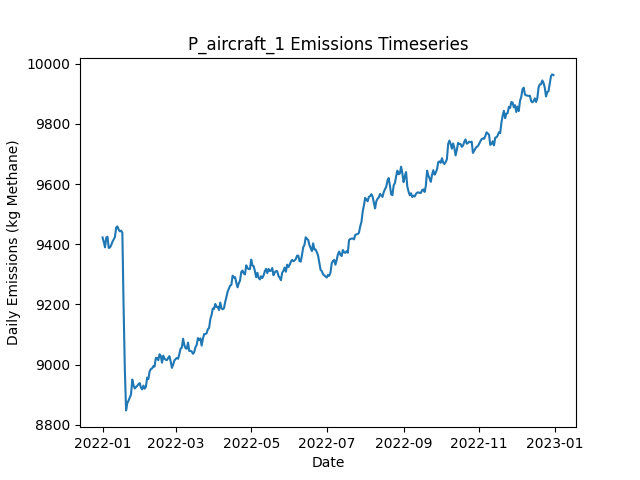

Data behind this chart, as committed beside it:
Date, Daily Emissions (Kg Methane), Daily Mitigable Emissions (Kg Methane), Daily Non-Mitigable Emissions (Kg Methan…, Daily Cost ($), Active Leaks, New Leaks, Leaks Repaired, Leaks Naturally Repaired, Leaks Tagged, Daily Repair Cost ($), Daily Natural Repair Cost ($), aircraft Deployment Cost ($), aircraft Sites flagged for Follow-Up, aircraft Leaks tagged for repair, aircraft Sites Visited, aircraft Travel Time (Minutes), aircraft Survey Time (Minutes), OGI_FU Deployment Cost ($), OGI_FU Sites flagged for Follow-Up, OGI_FU Leaks tagged for repair, OGI_FU Sites Visited, OGI_FU Travel Time (Minutes), OGI_FU Survey Time (Minutes)
2022-01-01, 9423, 6708, 2715, 250, 3553, 3573, 0, 12, 0.00000, 0.00000, 2400, 250, 0, , 100, 200, 100, 0.00000, , 0, 0, 0, 0
2022-01-02, 9408, 6696, 2712, 0.00000, 3553, 9, 0, 6, 0.00000, 0.00000, 1200, 0.00000, 0, , 0, 0, 0, 0.00000, , 0, 0, 0, 0
2022-01-03, 9390, 6671, 2719, 1000, 3546, 9, 0, 13, 67, 0.00000, 2600, 0.00000, 8, , 0, 0, 0, 1000, , 67, 3, 120, 360
2022-01-04, 9422, 6700, 2722, 1000, 3556, 13, 0, 0, 72, 0.00000, 0.00000, 0.00000, 0, , 0, 0, 0, 1000, , 72, 3, 120, 360
2022-01-05, 9425, 6682, 2743, 1000, 3556, 7, 0, 7, 43, 0.00000, 1400, 0.00000, 0, , 0, 0, 0, 1000, , 43, 2, 60, 240
2022-01-06, 9388, 6682, 2705, 0.00000, 3553, 9, 0, 6, 0.00000, 0.00000, 1200, 0.00000, 0, , 0, 0, 0, 0.00000, , 0, 0, 0, 0
2022-01-07, 9389, 6695, 2694, 0.00000, 3554, 11, 0, 5, 0.00000, 0.00000, 1000, 0.00000, 0, , 0, 0, 0, 0.00000, , 0, 0, 0, 0
2022-01-08, 9397, 6712, 2685, 0.00000, 3553, 8, 0, 5, 0.00000, 0.00000, 1000, 0.00000, 0, , 0, 0, 0, 0.00000, , 0, 0, 0, 0
2022-01-09, 9409, 6740, 2669, 0.00000, 3555, 11, 0, 5, 0.00000, 0.00000, 1000, 0.00000, 0, , 0, 0, 0, 0.00000, , 0, 0, 0, 0
2022-01-10, 9416, 6760, 2655, 0.00000, 3558, 10, 0, 2, 0.00000, 0.00000, 400, 0.00000, 0, , 0, 0, 0, 0.00000, , 0, 0, 0, 0
2022-01-11, 9424, 6758, 2666, 0.00000, 3556, 7, 0, 6, 0.00000, 0.00000, 1200, 0.00000, 0, , 0, 0, 0, 0.00000, , 0, 0, 0, 0
2022-01-12, 9456, 6783, 2673, 0.00000, 3558, 11, 0, 5, 0.00000, 0.00000, 1000, 0.00000, 0, , 0, 0, 0, 0.00000, , 0, 0, 0, 0
2022-01-13, 9459, 6778, 2682, 0.00000, 3559, 8, 0, 7, 0.00000, 0.00000, 1400, 0.00000, 0, , 0, 0, 0, 0.00000, , 0, 0, 0, 0
2022-01-14, 9448, 6785, 2664, 0.00000, 3559, 7, 0, 5, 0.00000, 0.00000, 1000, 0.00000, 0, , 0, 0, 0, 0.00000, , 0, 0, 0, 0
2022-01-15, 9443, 6790, 2653, 0.00000, 3560, 8, 0, 4, 0.00000, 0.00000, 800, 0.00000, 0, , 0, 0, 0, 0.00000, , 0, 0, 0, 0
2022-01-16, 9445, 6784, 2662, 0.00000, 3556, 7, 0, 8, 0.00000, 0.00000, 1600, 0.00000, 0, , 0, 0, 0, 0.00000, , 0, 0, 0, 0
2022-01-17, 9438, 6773, 2665, 0.00000, 3556, 10, 0, 8, 0.00000, 0.00000, 1600, 0.00000, 0, , 0, 0, 0, 0.00000, , 0, 0, 0, 0
2022-01-18, 9190, 6523, 2667, 12000, 3498, 9, 60, 7, 0.00000, 12000, 1400, 0.00000, 0, , 0, 0, 0, 0.00000, , 0, 0, 0, 0
2022-01-19, 8983, 6311, 2673, 13400, 3435, 11, 67, 5, 0.00000, 13400, 1000, 0.00000, 0, , 0, 0, 0, 0.00000, , 0, 0, 0, 0
2022-01-20, 8848, 6164, 2684, 7200, 3400, 14, 36, 11, 0.00000, 7200, 2200, 0.00000, 0, , 0, 0, 0, 0.00000, , 0, 0, 0, 0
2022-01-21, 8873, 6170, 2703, 0.00000, 3402, 16, 0, 9, 0.00000, 0.00000, 1800, 0.00000, 0, , 0, 0, 0, 0.00000, , 0, 0, 0, 0
2022-01-22, 8881, 6170, 2710, 0.00000, 3407, 16, 0, 9, 0.00000, 0.00000, 1800, 0.00000, 0, , 0, 0, 0, 0.00000, , 0, 0, 0, 0
2022-01-23, 8891, 6168, 2723, 0.00000, 3411, 7, 0, 2, 0.00000, 0.00000, 400, 0.00000, 0, , 0, 0, 0, 0.00000, , 0, 0, 0, 0
2022-01-24, 8901, 6176, 2726, 0.00000, 3416, 10, 0, 4, 0.00000, 0.00000, 800, 0.00000, 0, , 0, 0, 0, 0.00000, , 0, 0, 0, 0
2022-01-25, 8950, 6200, 2750, 0.00000, 3421, 14, 0, 6, 0.00000, 0.00000, 1200, 0.00000, 0, , 0, 0, 0, 0.00000, , 0, 0, 0, 0
2022-01-26, 8931, 6191, 2740, 0.00000, 3416, 4, 0, 4, 0.00000, 0.00000, 800, 0.00000, 0, , 0, 0, 0, 0.00000, , 0, 0, 0, 0
2022-01-27, 8921, 6186, 2735, 0.00000, 3414, 11, 0, 9, 0.00000, 0.00000, 1800, 0.00000, 0, , 0, 0, 0, 0.00000, , 0, 0, 0, 0
2022-01-28, 8926, 6190, 2735, 0.00000, 3417, 11, 0, 7, 0.00000, 0.00000, 1400, 0.00000, 0, , 0, 0, 0, 0.00000, , 0, 0, 0, 0
2022-01-29, 8930, 6194, 2736, 0.00000, 3414, 8, 0, 11, 0.00000, 0.00000, 2200, 0.00000, 0, , 0, 0, 0, 0.00000, , 0, 0, 0, 0
2022-01-30, 8935, 6198, 2737, 0.00000, 3416, 9, 0, 5, 0.00000, 0.00000, 1000, 0.00000, 0, , 0, 0, 0, 0.00000, , 0, 0, 0, 0
2022-01-31, 8939, 6202, 2737, 0.00000, 3411, 7, 0, 7, 0.00000, 0.00000, 1400, 0.00000, 0, , 0, 0, 0, 0.00000, , 0, 0, 0, 0
2022-02-01, 8924, 6189, 2735, 0.00000, 3403, 5, 0, 10, 0.00000, 0.00000, 2000, 0.00000, 0, , 0, 0, 0, 0.00000, , 0, 0, 0, 0
2022-02-02, 8918, 6191, 2727, 0.00000, 3406, 10, 0, 5, 0.00000, 0.00000, 1000, 0.00000, 0, , 0, 0, 0, 0.00000, , 0, 0, 0, 0
2022-02-03, 8930, 6198, 2732, 0.00000, 3405, 9, 0, 7, 0.00000, 0.00000, 1400, 0.00000, 0, , 0, 0, 0, 0.00000, , 0, 0, 0, 0
2022-02-04, 8920, 6189, 2731, 0.00000, 3402, 15, 0, 15, 0.00000, 0.00000, 3000, 0.00000, 0, , 0, 0, 0, 0.00000, , 0, 0, 0, 0
2022-02-05, 8926, 6189, 2738, 0.00000, 3404, 9, 0, 4, 0.00000, 0.00000, 800, 0.00000, 0, , 0, 0, 0, 0.00000, , 0, 0, 0, 0
2022-02-06, 8957, 6202, 2755, 0.00000, 3411, 16, 0, 7, 0.00000, 0.00000, 1400, 0.00000, 0, , 0, 0, 0, 0.00000, , 0, 0, 0, 0
2022-02-07, 8952, 6208, 2744, 0.00000, 3407, 7, 0, 5, 0.00000, 0.00000, 1000, 0.00000, 0, , 0, 0, 0, 0.00000, , 0, 0, 0, 0
2022-02-08, 8977, 6234, 2744, 0.00000, 3413, 9, 0, 3, 0.00000, 0.00000, 600, 0.00000, 0, , 0, 0, 0, 0.00000, , 0, 0, 0, 0
2022-02-09, 8986, 6241, 2744, 0.00000, 3417, 8, 0, 3, 0.00000, 0.00000, 600, 0.00000, 0, , 0, 0, 0, 0.00000, , 0, 0, 0, 0
2022-02-10, 8988, 6243, 2745, 0.00000, 3416, 7, 0, 6, 0.00000, 0.00000, 1200, 0.00000, 0, , 0, 0, 0, 0.00000, , 0, 0, 0, 0
2022-02-11, 8995, 6252, 2743, 0.00000, 3420, 10, 0, 3, 0.00000, 0.00000, 600, 0.00000, 0, , 0, 0, 0, 0.00000, , 0, 0, 0, 0
2022-02-12, 8993, 6251, 2743, 0.00000, 3414, 8, 0, 12, 0.00000, 0.00000, 2400, 0.00000, 0, , 0, 0, 0, 0.00000, , 0, 0, 0, 0
2022-02-13, 9022, 6270, 2753, 0.00000, 3422, 11, 0, 1, 0.00000, 0.00000, 200, 0.00000, 0, , 0, 0, 0, 0.00000, , 0, 0, 0, 0
2022-02-14, 9022, 6271, 2752, 0.00000, 3418, 9, 0, 10, 0.00000, 0.00000, 2000, 0.00000, 0, , 0, 0, 0, 0.00000, , 0, 0, 0, 0
2022-02-15, 9015, 6275, 2740, 0.00000, 3421, 14, 0, 7, 0.00000, 0.00000, 1400, 0.00000, 0, , 0, 0, 0, 0.00000, , 0, 0, 0, 0
2022-02-16, 9035, 6293, 2741, 0.00000, 3423, 13, 0, 9, 0.00000, 0.00000, 1800, 0.00000, 0, , 0, 0, 0, 0.00000, , 0, 0, 0, 0
2022-02-17, 9029, 6287, 2742, 0.00000, 3429, 13, 0, 5, 0.00000, 0.00000, 1000, 0.00000, 0, , 0, 0, 0, 0.00000, , 0, 0, 0, 0
2022-02-18, 9006, 6253, 2754, 0.00000, 3425, 9, 0, 13, 0.00000, 0.00000, 2600, 0.00000, 0, , 0, 0, 0, 0.00000, , 0, 0, 0, 0
2022-02-19, 9030, 6279, 2751, 0.00000, 3428, 12, 0, 5, 0.00000, 0.00000, 1000, 0.00000, 0, , 0, 0, 0, 0.00000, , 0, 0, 0, 0
2022-02-20, 9020, 6268, 2752, 0.00000, 3427, 7, 0, 8, 0.00000, 0.00000, 1600, 0.00000, 0, , 0, 0, 0, 0.00000, , 0, 0, 0, 0
2022-02-21, 9016, 6258, 2759, 0.00000, 3425, 7, 0, 5, 0.00000, 0.00000, 1000, 0.00000, 0, , 0, 0, 0, 0.00000, , 0, 0, 0, 0
2022-02-22, 9015, 6257, 2758, 0.00000, 3424, 5, 0, 5, 0.00000, 0.00000, 1000, 0.00000, 0, , 0, 0, 0, 0.00000, , 0, 0, 0, 0
2022-02-23, 9022, 6262, 2760, 0.00000, 3429, 14, 0, 7, 0.00000, 0.00000, 1400, 0.00000, 0, , 0, 0, 0, 0.00000, , 0, 0, 0, 0
2022-02-24, 9028, 6259, 2769, 0.00000, 3426, 7, 0, 8, 0.00000, 0.00000, 1600, 0.00000, 0, , 0, 0, 0, 0.00000, , 0, 0, 0, 0
2022-02-25, 9011, 6247, 2764, 0.00000, 3424, 11, 0, 8, 0.00000, 0.00000, 1600, 0.00000, 0, , 0, 0, 0, 0.00000, , 0, 0, 0, 0
2022-02-26, 8989, 6236, 2753, 0.00000, 3418, 6, 0, 7, 0.00000, 0.00000, 1400, 0.00000, 0, , 0, 0, 0, 0.00000, , 0, 0, 0, 0
2022-02-27, 9000, 6245, 2755, 0.00000, 3418, 11, 0, 9, 0.00000, 0.00000, 1800, 0.00000, 0, , 0, 0, 0, 0.00000, , 0, 0, 0, 0
2022-02-28, 9014, 6246, 2768, 0.00000, 3422, 11, 0, 4, 0.00000, 0.00000, 800, 0.00000, 0, , 0, 0, 0, 0.00000, , 0, 0, 0, 0
2022-03-01, 9019, 6262, 2757, 0.00000, 3417, 6, 0, 6, 0.00000, 0.00000, 1200, 0.00000, 0, , 0, 0, 0, 0.00000, , 0, 0, 0, 0
... 305 more rows
